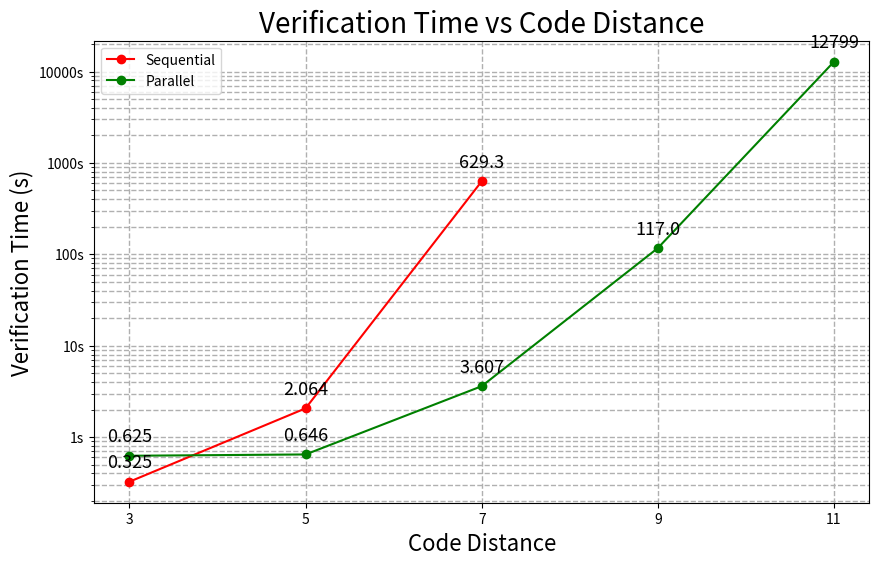

The matplotlib source for this figure:
import matplotlib.pyplot as plt
import numpy as np
from scipy.optimize import curve_fit
from mpl_toolkits.axes_grid1.inset_locator import inset_axes, mark_inset

# # Data
# code_distance = [5, 7, 9, 11, 15, 19, 23, 27, 35, 45, 51, 55]  # X-axis values
# verification_time = [1.185, 2.096, 5.605, 11.210, 45.996, 132.587, 362.086, 740.03, 3868.49, 14184.05, 33467.36, 49102.39]  # Y-axis values
# generation_time = [0.137, 0.411, 1.049,2.337, 8.6077,25.087,61.502, 132.96, 493.361, 1922.99, 3832.43, 5855.62]

# smt_time = np.array(verification_time) - np.array(generation_time)
# log_verification_time = np.log(verification_time)
# # Define a model function for fitting (e.g., a * sqrt(x) + b)
# def sqrt_model(x, a, b):
#     return a * np.sqrt(x) + b
# # def linear_model(x, a, b):
# #     return a * x + b
# # Perform the curve fitting
# params, covariance = curve_fit(sqrt_model, code_distance, log_verification_time)

# # Extract fitted parameters
# a, b = params
# print(covariance)
# # print(a)
# # Generate points for plotting the fit
# x_fit = np.linspace(min(code_distance), max(code_distance), 100)
# y_fit = sqrt_model(x_fit, a, b)
# plt.figure(figsize=(8, 5))
# plt.scatter(code_distance, log_verification_time, label='Log of Verification Time', color='red')
# plt.plot(x_fit, y_fit, label=f'Fit: $y = {a:.2f} \sqrt{{x}} - {-b:.2f}$', color='blue')
# plt.xlabel('Code Distance')
# plt.ylabel('Log(Verification Time)')
# plt.title('Log(Verification Time) vs Code Distance')
# plt.legend()
# plt.grid(True)
# plt.show()

# # Create the plot
# plt.figure(figsize=(10, 6))
# plt.plot(code_distance, verification_time, marker='o', linestyle='-', color='b')
# plt.plot(code_distance, generation_time, marker = '*', linestyle='-', color='#A52A2A' )
# # Set the scale to logarithmic for better visualization
# # plt.yscale('log')

# # Add labels and title
# plt.xlabel('Code Distance', fontsize = 16)
# plt.ylabel('Time (s)', fontsize = 16)
# plt.title('Testing Time vs AST Generation Time', fontsize = 20)
# plt.grid(which='both', linestyle='--', linewidth=1)
# plt.xticks(code_distance)  # Set x-ticks to code distances
# plt.yticks([1, 10, 100, 1000, 10000], ['1s', '10s', '100s', '1000s', '10000s'])  # Custom y-ticks for readability


# for i, txt in enumerate(verification_time):
#     if i >= 8:
#         plt.annotate(f'{txt}', 
#                 (code_distance[i],verification_time[i]), 
#                  textcoords="offset points", 
#                  xytext=(0,10), 
#                  ha='center', 
#                  fontsize=13)
# for i, txt in enumerate(generation_time):
#     if i >= 8: 
#         plt.annotate(f'{txt}', 
#                 (code_distance[i],generation_time[i]), 
#                  textcoords="offset points", 
#                  xytext=(0,10), 
#                  ha='center', 
#                  fontsize=13)

# Create main plot
# fig, ax = plt.subplots(figsize=(10, 6))
# ax.plot(code_distance, verification_time, marker='o', label='Verification Time', color='b')
# ax.plot(code_distance, generation_time, marker='s', label='Generation Time', color='#A52A2A')
# ax.set_xlabel('Code Distance', fontsize = 13)
# ax.set_ylabel('Time (s)', fontsize = 13)
# ax.set_title('Code Distance vs Time with Detail Inset', fontsize = 16)
# ax.legend()
# ax.grid(True)

# # Create inset plot
# axins = inset_axes(ax, width="40%", height="40%", loc='upper left', borderpad=5)
# axins.plot(code_distance[:7], verification_time[:7], marker='o', color='b')  # First 7 points
# axins.plot(code_distance[:7], generation_time[:7], marker='s', color='#A52A2A')  # First 7 points

# # Set limits for the inset
# axins.set_xlim(min(code_distance[:7]), max(code_distance[:7]))
# axins.set_ylim(min(min(verification_time[:7]), min(generation_time[:7])) - 1, 
#                max(max(verification_time[:7]), max(generation_time[:7])) + 1)

# for x, y in zip(code_distance[4:7], verification_time[4:7]):
#     axins.annotate(f"{y:.2f}", (x, y), textcoords="offset points", xytext=(0, 5), ha='center', fontsize=9, color='b')

# for x, y in zip(code_distance[4:7], generation_time[4:7]):
#     axins.annotate(f"{y:.2f}", (x, y), textcoords="offset points", xytext=(0, -10), ha='center', fontsize=9, color='#A52A2A')

# for x, y in zip(code_distance[7:], verification_time[7:]):
#     ax.annotate(f"{y:.2f}", (x, y), textcoords="offset points", xytext=(0, 10), ha='center', fontsize=11, color='b')

# for x, y in zip(code_distance[7:], generation_time[7:]):
#     ax.annotate(f"{y:.2f}", (x, y), textcoords="offset points", xytext=(0, -12), ha='center', fontsize=11, color='#A52A2A')
# # Optionally remove tick labels for clarity
# axins.set_xticks(code_distance[:7])
# axins.set_yticks(np.linspace(min(axins.get_ylim()), max(axins.get_ylim()), num=5))
# axins.set_xticklabels(code_distance[:7], rotation=45)  # Optional: Rotate x-axis labels
# axins.set_yticklabels(["{:.1f}".format(i) for i in np.linspace(min(axins.get_ylim()), max(axins.get_ylim()), num=5)])

# # Connect the main plot and inset
# mark_inset(ax, axins, loc1=2, loc2=4, fc="none", ec="0.5")

# # Display the plot
# plt.show()
# plt.savefig('Figures/Test_gen_time_surface_code_45.eps')

code_distance = [3, 5, 7, 9, 11]  # X-axis values
sequential_time = [0.325, 2.064, 629.3]
parallel_time = [0.625, 0.646, 3.607, 117.0, 12799]  # Y-axis values

# Create the plot
plt.figure(figsize=(10, 6))
plt.plot(code_distance[:3], sequential_time, marker='o', linestyle='-', color='r', label='Sequential')
plt.plot(code_distance, parallel_time, marker='o', linestyle='-', color='g', label = 'Parallel')
plt.legend()
# Set the scale to logarithmic for better visualization
plt.yscale('log')

# Add labels and title
plt.xlabel('Code Distance', fontsize = 16)
plt.ylabel('Verification Time (s)', fontsize = 16)
plt.title('Verification Time vs Code Distance', fontsize = 20)
plt.grid(which='both', linestyle='--', linewidth=1)
plt.xticks(code_distance)  # Set x-ticks to code distances
plt.yticks([1, 10, 100, 1000, 10000], ['1s', '10s', '100s', '1000s', '10000s'])  # Custom y-ticks for readability

for i, txt in enumerate(sequential_time):
    plt.annotate(f'{txt}', 
                (code_distance[i],sequential_time[i]), 
                 textcoords="offset points", 
                 xytext=(0,10), 
                 ha='center', 
                 fontsize=13)
for i, txt in enumerate(parallel_time):
    plt.annotate(f'{txt}', 
                (code_distance[i],parallel_time[i]), 
                 textcoords="offset points", 
                 xytext=(0,10), 
                 ha='center', 
                 fontsize=13)

# Show the plot
plt.show()
# plt.savefig('Figures/Verify_time_surface_code_11.png')
